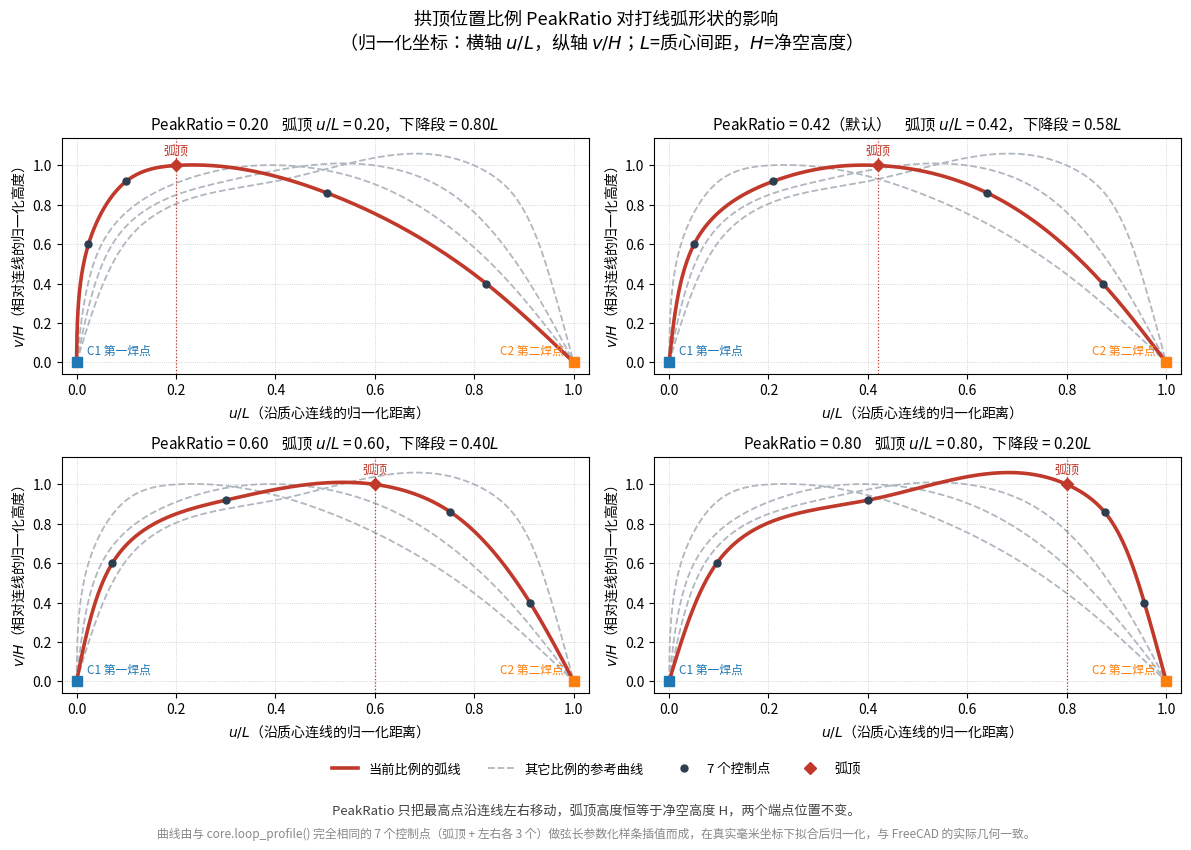

Write Python code to recreate this figure. (Note: this script raises an exception after producing the figure.)
# -*- coding: utf-8 -*-
"""Plot the wire loop shape for several ``PeakRatio`` values.

The curve is generated with exactly the same control point formulas as
``src/WireBonder/core.py`` (``loop_profile``) and then smoothed with a natural
cubic spline, standing in for FreeCAD's ``Part.BSplineCurve.interpolate()``.

Output: docs/images/peak-ratio.png

Run:  python scripts/plot_peak_ratio.py
"""

import os

import matplotlib
import numpy as np

matplotlib.use("Agg")

import matplotlib.pyplot as plt
from matplotlib import font_manager

# ----------------------------------------------------------------------
# style: use a font that actually has Chinese glyphs, when available
# ----------------------------------------------------------------------
_available = {f.name for f in font_manager.fontManager.ttflist}
for _candidate in ("Microsoft YaHei", "SimHei", "Noto Sans CJK SC", "SimSun"):
    if _candidate in _available:
        plt.rcParams["font.sans-serif"] = [_candidate]
        break
plt.rcParams["axes.unicode_minus"] = False


# ----------------------------------------------------------------------
# geometry: identical formulas to core.loop_profile()
# ----------------------------------------------------------------------
# Shape factors, kept in sync with src/WireBonder/core.py. The loop has seven
# control points: the peak plus three on each side.
RISE_POSITION = 0.12
MID_RISE_POSITION = 0.50
MID_RISE_HEIGHT = 0.92
DESCENT_POSITION = 0.38
DESCENT_HEIGHT = 0.86
FALL_POSITION = 0.78


def loop_profile(length, clearance, peak_ratio,
                 rise_ratio=0.60, fall_ratio=0.20):
    """Return the seven control points ``[(u, v), ...]`` of the wire loop."""
    ratio = min(max(float(peak_ratio), 0.05), 0.95)
    peak_u = length * ratio
    tail = length - peak_u
    return [
        (0.0, 0.0),                                           # C1
        (RISE_POSITION * peak_u, min(1.0, rise_ratio) * clearance),
        (MID_RISE_POSITION * peak_u, MID_RISE_HEIGHT * clearance),
        (peak_u, clearance),                                  # loop peak
        (peak_u + DESCENT_POSITION * tail, DESCENT_HEIGHT * clearance),
        (peak_u + FALL_POSITION * tail,
         min(0.6, fall_ratio * 2.0) * clearance),
        (length, 0.0),                                        # C2
    ]


def _natural_cubic_coeffs(t, values):
    """Second-derivative form of the natural cubic spline through (t, values).

    Returns ``(b, c, d)`` so that on segment ``j`` with ``dt = t - t[j]``

        value(dt) = values[j] + b[j]*dt + c[j]*dt**2 + d[j]*dt**3

    The system is symmetric tridiagonal with zero end curvature, solved with the
    Thomas algorithm (no SciPy dependency).
    """
    t = np.asarray(t, dtype=float)
    values = np.asarray(values, dtype=float)
    n = len(t) - 1
    h = np.diff(t)

    alpha = np.zeros(n + 1)
    for i in range(1, n):
        alpha[i] = (3.0 / h[i] * (values[i + 1] - values[i])
                    - 3.0 / h[i - 1] * (values[i] - values[i - 1]))

    l = np.zeros(n + 1)
    mu = np.zeros(n + 1)
    z = np.zeros(n + 1)
    l[0] = 1.0
    for i in range(1, n):
        l[i] = 2.0 * (t[i + 1] - t[i - 1]) - h[i - 1] * mu[i - 1]
        mu[i] = h[i] / l[i]
        z[i] = (alpha[i] - h[i - 1] * z[i - 1]) / l[i]
    l[n] = 1.0

    c = np.zeros(n + 1)
    b = np.zeros(n + 1)
    d = np.zeros(n + 1)
    for j in range(n - 1, -1, -1):
        c[j] = z[j] - mu[j] * c[j + 1]
        b[j] = ((values[j + 1] - values[j]) / h[j]
                - h[j] * (c[j + 1] + 2.0 * c[j]) / 3.0)
        d[j] = (c[j + 1] - c[j]) / (3.0 * h[j])
    return b, c, d


def _eval_cubic_spline(t, values, coeffs, positions):
    """Evaluate the spline defined by ``coeffs`` at the given parameter values."""
    b, c, d = coeffs
    n = len(t) - 1
    out = np.empty_like(positions)
    for k, value in enumerate(positions):
        j = max(0, min(n - 1, np.searchsorted(t, value, side="right") - 1))
        dt = value - t[j]
        out[k] = values[j] + b[j] * dt + c[j] * dt ** 2 + d[j] * dt ** 3
    return out


def parametric_spline(u, v, samples=600):
    """Smooth a polyline through its points, the way FreeCAD does it.

    ``Part.BSplineCurve.interpolate()`` interpolates the x and y coordinates
    *independently* against a parameter, rather than treating y as a function of
    x. That matters here: interpolating ``v(u)`` directly makes the spline
    overshoot above the highest control point between two samples, which would
    wrongly suggest that the wire rises above the clearance. Fitting both
    coordinates against the chord-length parameter reproduces the intended loop
    shape, with the peak exactly at ``clearance``.

    IMPORTANT: call this with **real millimetre coordinates**, never with
    pre-normalised ones. The chord-length parameter is built from the actual
    distances between control points, so it depends on how the two axes are
    scaled. Fitting normalised (u/L, v/H) data distorts that parameter and makes
    the end of the loop swing *past* C2 (measured: u/L reaching 1.018 instead of
    1.000, with the tangent turning outward at the landing point). Fitting the
    real geometry first and normalising the result afterwards reproduces the
    plugin's geometry exactly.
    """
    u = np.asarray(u, dtype=float)
    v = np.asarray(v, dtype=float)

    # chord-length parameterisation (the default used by FreeCAD)
    seg = np.hypot(np.diff(u), np.diff(v))
    t = np.concatenate(([0.0], np.cumsum(seg)))
    t /= t[-1]

    xu = _eval_cubic_spline(t, u, _natural_cubic_coeffs(t, u),
                            np.linspace(0.0, 1.0, samples))
    yv = _eval_cubic_spline(t, v, _natural_cubic_coeffs(t, v),
                            np.linspace(0.0, 1.0, samples))
    return xu, yv


def smooth_normalised(length, clearance, ratio, samples=600):
    """Return the loop shape in normalised coordinates, free of fitting artefacts.

    The spline is fitted in millimetres (as FreeCAD does) and only then divided
    by ``length`` / ``clearance``. Fitting the normalised values directly would
    produce a visible bulge past the second bond point and an outward-angled
    landing; see :func:`parametric_spline`.
    """
    pts = loop_profile(length, clearance, ratio)
    um = np.array([p[0] for p in pts], dtype=float)
    vm = np.array([p[1] for p in pts], dtype=float)

    u_mm, v_mm = parametric_spline(um, vm, samples=samples)
    return u_mm / length, v_mm / clearance


# ----------------------------------------------------------------------
# figure
# ----------------------------------------------------------------------
RATIOS = [0.20, 0.42, 0.60, 0.80]
LENGTH = 2.0        # centroid distance (mm) - value only affects the mm labels
CLEARANCE = 0.5     # 500 um

COLOR_HL = "#C0392B"      # highlighted curve
COLOR_GHOST = "#B0B7BF"   # reference curves
COLOR_PT = "#2C3E50"      # control points

fig, axes = plt.subplots(2, 2, figsize=(12, 8.6), dpi=150)
fig.suptitle(
    "拱顶位置比例 PeakRatio 对打线弧形状的影响\n"
    r"（归一化坐标：横轴 $u/L$，纵轴 $v/H$；$L$=质心间距，$H$=净空高度）",
    fontsize=13,
)

for ax, ratio in zip(axes.ravel(), RATIOS):
    # ghost curves for the other ratios, to compare at a glance
    for other in RATIOS:
        if other == ratio:
            continue
        gx, gy = smooth_normalised(LENGTH, CLEARANCE, other)
        ax.plot(gx, gy, color=COLOR_GHOST, linewidth=1.3, linestyle="--",
                zorder=1)

    pts = loop_profile(LENGTH, CLEARANCE, ratio)
    u = np.array([p[0] for p in pts]) / LENGTH
    v = np.array([p[1] for p in pts]) / CLEARANCE
    x, y = smooth_normalised(LENGTH, CLEARANCE, ratio)

    as_default = "（默认）" if abs(ratio - 0.42) < 1e-9 else ""
    ax.plot(x, y, color=COLOR_HL, linewidth=2.6, zorder=3)
    ax.plot(u, v, "o", color=COLOR_PT, markersize=5, zorder=4)

    # mark the loop peak: dotted guide line + a marker with a short caption
    peak_u = ratio
    ax.axvline(peak_u, color=COLOR_HL, linewidth=0.9, linestyle=":", zorder=2)
    ax.plot([peak_u], [1.0], "D", color=COLOR_HL, markersize=6, zorder=5)
    ax.text(peak_u, 1.035, "弧顶", fontsize=9, color=COLOR_HL,
            ha="center", va="bottom")

    # the two bond points
    ax.plot([0.0], [0.0], "s", color="#1F77B4", markersize=7, zorder=5)
    ax.plot([1.0], [0.0], "s", color="#FF7F0E", markersize=7, zorder=5)
    ax.text(0.02, 0.04, "C1 第一焊点", fontsize=8.5, color="#1F77B4")
    ax.text(0.98, 0.04, "C2 第二焊点", fontsize=8.5, color="#FF7F0E",
            ha="right")

    ax.set_title(
        "PeakRatio = {:.2f}{}    弧顶 $u/L$ = {:.2f}，下降段 = {:.2f}$L$".format(
            ratio, as_default, peak_u, 1.0 - peak_u
        ),
        fontsize=11,
    )
    ax.set_xlabel(r"$u / L$（沿质心连线的归一化距离）")
    ax.set_ylabel(r"$v / H$（相对连线的归一化高度）")
    ax.set_xlim(-0.03, 1.03)
    ax.set_ylim(-0.06, 1.14)
    ax.grid(True, linestyle=":", linewidth=0.6, alpha=0.7)

# One figure level legend: every subplot shows the same series, so per-axes
# legends would only collide with the curves.
handles = [
    plt.Line2D([], [], color=COLOR_HL, linewidth=2.6,
               label="当前比例的弧线"),
    plt.Line2D([], [], color=COLOR_GHOST, linewidth=1.3, linestyle="--",
               label="其它比例的参考曲线"),
    plt.Line2D([], [], color=COLOR_PT, marker="o", linestyle="none",
               markersize=5, label="7 个控制点"),
    plt.Line2D([], [], color=COLOR_HL, marker="D", linestyle="none",
               markersize=6, label="弧顶"),
]
fig.legend(handles=handles, loc="lower center", ncol=4, fontsize=9.5,
           frameon=False, bbox_to_anchor=(0.5, 0.075))

fig.text(
    0.5, 0.048,
    "PeakRatio 只把最高点沿连线左右移动，弧顶高度恒等于净空高度 H，两个端点位置不变。",
    ha="center", va="center", fontsize=9.5, color="#444444",
)
fig.text(
    0.5, 0.022,
    "曲线由与 core.loop_profile() 完全相同的 7 个控制点（弧顶 + 左右各 3 个）"
    "做弦长参数化样条插值而成，在真实毫米坐标下拟合后归一化，与 FreeCAD 的实际几何一致。",
    ha="center", va="center", fontsize=8.5, color="#888888",
)
fig.tight_layout(rect=(0, 0.115, 1, 0.94))

out_dir = os.path.join(os.path.dirname(os.path.dirname(os.path.abspath(__file__))),
                       "docs", "images")
os.makedirs(out_dir, exist_ok=True)
out_path = os.path.join(out_dir, "peak-ratio.png")
fig.savefig(out_path)
plt.close(fig)
print("saved:", out_path)

# ----------------------------------------------------------------------
# print the numbers that go into the documentation table
# ----------------------------------------------------------------------
print("\nratio | peak_u (mm) | peak_u/L | tail (mm) | tail/L")
for ratio in RATIOS:
    pts = loop_profile(LENGTH, CLEARANCE, ratio)
    peak = pts[3][0]
    print("  %.2f | %10.3f | %8.0f%% | %9.3f | %7.0f%%"
          % (ratio, peak, ratio * 100, LENGTH - peak, (1 - ratio) * 100))
